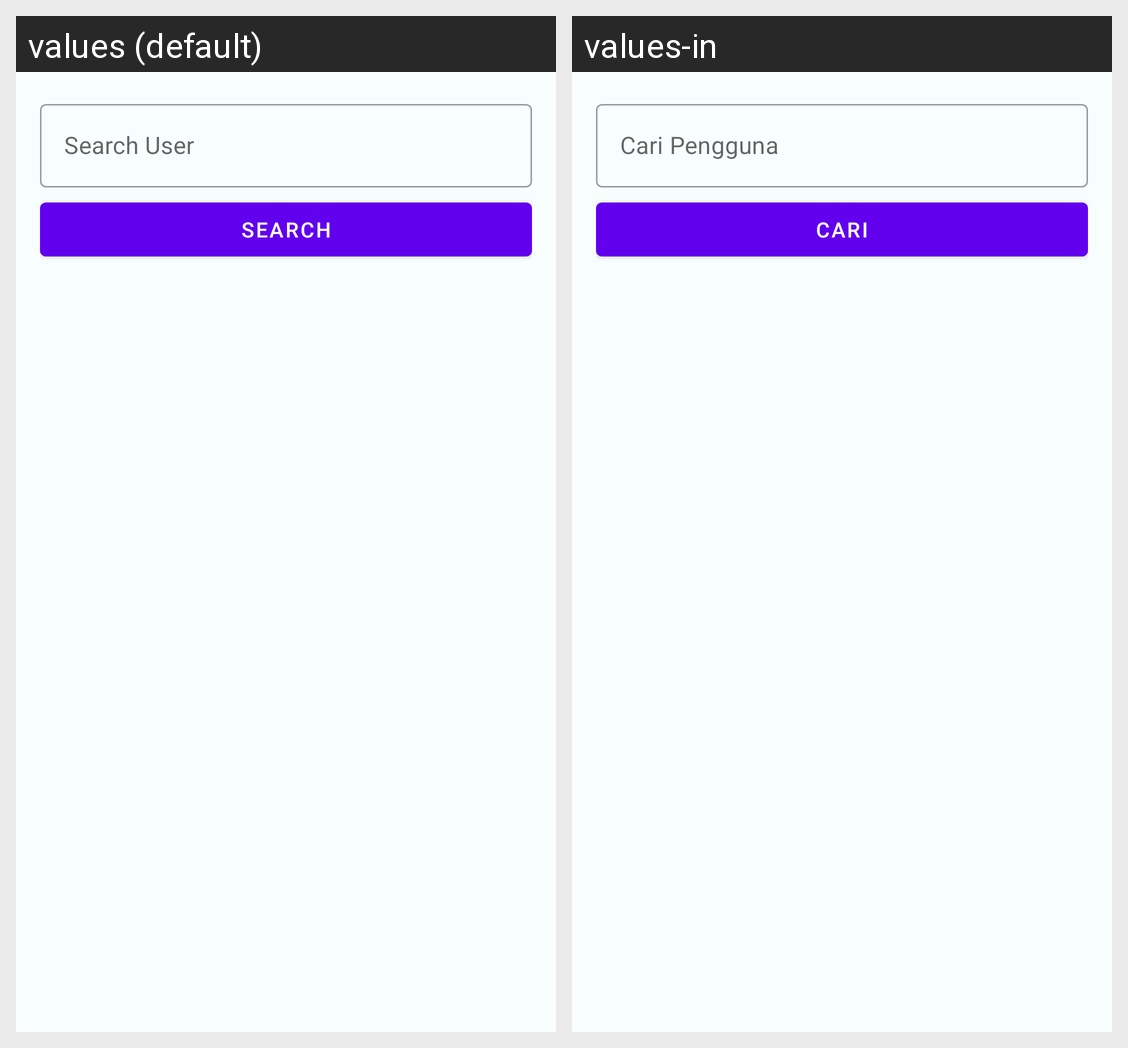

The same Android screen rendered under two of its app's locales, left to right. List the strings drawn on it with the default value and each locale's translation.
Android screen res/layout/activity_main.xml rendered under 2 locales, left to right: values (default), values-in. Device: Nexus 5 (rendered at 1080×1920; each locale shown at half size, 540×960, under a caption strip naming it); theme AppTheme.
Strings drawn on this screen, with the default value and each locale's value (text and hints the layout hard-codes, and strings that could not be matched under every locale, appear in the picture but are not listed):

search_user
  values: Search User
  values-in: Cari Pengguna

Search
  values: Search
  values-in: Cari
